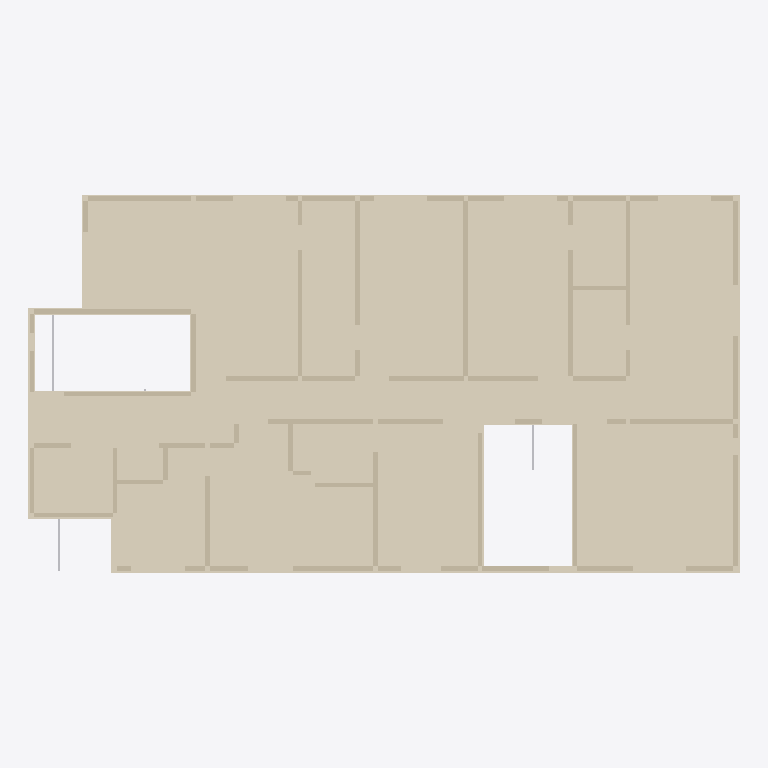
Plan cut of the same IFC building model at storey '5th floor' (level 12.60 m, cut at 14.00 m), seen from above with north up, elements coloured by IFC class: 66 walls (beige), 3 other elements (light grey), 1 covering (cream). Cut surfaces are drawn darker.
Extent 24.4 m × 13.0 m × 19.7 m (x, y, z). Storeys (7): 1st floor at 0.00 m; 2nd floor at 3.15 m; 3rd floor at 6.30 m; 4th floor at 9.45 m; 5th floor at 12.60 m; 6th floor at 15.75 m; Roof at 18.90 m. Elements (506): 369 IfcWall, 79 IfcBuildingElementProxy, 50 IfcFooting, 7 IfcCovering, 1 IfcSlab.

HEADER;
FILE_DESCRIPTION(('ViewDefinition [CoordinationView]'),'2;1');
FILE_NAME('','2026-10-03T20:19:07',(''),(''),'IfcOpenShell 0.8.4-e8eb5e4','IfcOpenShell 0.8.4-e8eb5e4','');
FILE_SCHEMA(('IFC4'));
ENDSEC;
DATA;
#1=IFCPROJECT('0NWu1Jj6fGBvvcD0dzvzZj',$,'1756 N Serrano — structural coordination only',$,$,$,$,(#10),#5);
#12=IFCSITE('2JmFy4TRLNgPKFzGA_RUaW',$,'1756 N Serrano lot',$,$,$,$,$,$,$,$,$,$,$);
#14=IFCBUILDING('0yBs5Iy3zI4A8nGaW0lCby',$,'Serrano six-storey building',$,$,$,$,$,$,$,$,$);
#49=IFCBUILDINGSTOREY('3wxHOzDaLI9fxFmkLTnYz1',$,'1st floor',$,$,#55,$,$,$,0.0);
#67=IFCBUILDINGSTOREY('2qpwE3WbDMFhIlr8O12nZz',$,'2nd floor',$,$,#72,$,$,$,3.148584);
#84=IFCBUILDINGSTOREY('2InWlJyTnGzf3c6z6Ei$ka',$,'3rd floor',$,$,#89,$,$,$,6.297168);
#101=IFCBUILDINGSTOREY('0yDL7BukHLmPqEznKD5qky',$,'4th floor',$,$,#106,$,$,$,9.4488);
#118=IFCBUILDINGSTOREY('3U8Xs$gajS2OBbNJnP8aW7',$,'5th floor',$,$,#123,$,$,$,12.597384);
#135=IFCBUILDINGSTOREY('2CwerD6LTV4h1NNz1l22eB',$,'6th floor',$,$,#140,$,$,$,15.745968);
#152=IFCBUILDINGSTOREY('3ZB$X_aRbTOQu62PrcVrnT',$,'Roof',$,$,#157,$,$,$,18.8976);
#2844=IFCCOVERING('25F63HF19PGP_C4vu2Ctca',$,'F5 Sure-Board layer 1',$,$,#2850,#2887,$,.FLOORING.);
#15961=IFCWALL('2pr9VAjHDMiBQZ3JNYglxC',$,'F5 structural core candidate 018',$,$,#15966,#15979,$,.STANDARD.);
#15793=IFCWALL('3c6lsiT_DH8vDyc0OA1tq9',$,'F5 structural core candidate 014',$,$,#15798,#15811,$,.STANDARD.);
#17557=IFCWALL('2cNQJsiiXH$B77ohuE9QPv',$,'F5 structural core candidate 056',$,$,#17562,#17575,$,.STANDARD.);
#17053=IFCWALL('30xtbs64jOV9LjdM$KIFF6',$,'F5 structural core candidate 044',$,$,#17058,#17071,$,.STANDARD.);
#15457=IFCWALL('2nZ7MNifPTxBDKIqUxMLeN',$,'F5 structural core candidate 006',$,$,#15462,#15475,$,.STANDARD.);
#16213=IFCWALL('3fG5RToFTKihzSTGmp0O43',$,'F5 structural core candidate 024',$,$,#16218,#16231,$,.STANDARD.);
#15583=IFCWALL('2xgZ4i31HKKBUeHUkYq3yU',$,'F5 structural core candidate 009',$,$,#15588,#15601,$,.STANDARD.);
#15289=IFCWALL('0JPLEnRMvQA89MCwhP7i6n',$,'F5 structural core candidate 002',$,$,#15294,#15307,$,.STANDARD.);
#17851=IFCWALL('23g95RaF1RffpDDNX$7DKt',$,'F5 structural core candidate 063',$,$,#17856,#17869,$,.STANDARD.);
#15625=IFCWALL('2qEDd_ysfHhgt7UQQkck$v',$,'F5 structural core candidate 010',$,$,#15630,#15643,$,.STANDARD.);
#16717=IFCWALL('22oLINnw5NNRHRYSLj9Lbx',$,'F5 structural core candidate 036',$,$,#16722,#16735,$,.STANDARD.);
#15877=IFCWALL('2WWzA6im5UQ9LAPgt2WYAs',$,'F5 structural core candidate 016',$,$,#15882,#15895,$,.STANDARD.);
#17137=IFCWALL('1tU4y0u59K0hdWDh2u5zjB',$,'F5 structural core candidate 046',$,$,#17142,#17155,$,.STANDARD.);
#17767=IFCWALL('34479CdwjVXvJklJuyqMr2',$,'F5 structural core candidate 061',$,$,#17772,#17785,$,.STANDARD.);
#17347=IFCWALL('1DtQF3urjQueGtbuyDSJoo',$,'F5 structural core candidate 051',$,$,#17352,#17365,$,.STANDARD.);
#16549=IFCWALL('0Nv8Jmp91JxhUSxCN66mLO',$,'F5 structural core candidate 032',$,$,#16554,#16567,$,.STANDARD.);
#16633=IFCWALL('3hOlM81CDJoOLXfodJyMuI',$,'F5 structural core candidate 034',$,$,#16638,#16651,$,.STANDARD.);
#15415=IFCWALL('1uQDl6nmrO7OgS8JYOJbPG',$,'F5 structural core candidate 005',$,$,#15420,#15433,$,.STANDARD.);
#15835=IFCWALL('3RWhY9$P5JiBVtkI7AsfWe',$,'F5 structural core candidate 015',$,$,#15840,#15853,$,.STANDARD.);
#15919=IFCWALL('2M1W4A51vHRecoMgXuiL5q',$,'F5 structural core candidate 017',$,$,#15924,#15937,$,.STANDARD.);
#17263=IFCWALL('3cFA_2F2bUuxf4uJu_9XYZ',$,'F5 structural core candidate 049',$,$,#17268,#17281,$,.STANDARD.);
#16087=IFCWALL('2Wl76bU05OTugaHLkQXBeN',$,'F5 structural core candidate 021',$,$,#16092,#16105,$,.STANDARD.);
#15373=IFCWALL('0U42NNCCbPsQhmuEWkjluP',$,'F5 structural core candidate 004',$,$,#15378,#15391,$,.STANDARD.);
#17809=IFCWALL('0j7vbtTPbUJAu0xTJtkKSU',$,'F5 structural core candidate 062',$,$,#17814,#17827,$,.STANDARD.);
#16339=IFCWALL('2l9k9Ys5XJWOWk1wNPNx_B',$,'F5 structural core candidate 027',$,$,#16344,#16357,$,.STANDARD.);
#16255=IFCWALL('2_JEp2n1zVAAasbcvk68Wz',$,'F5 structural core candidate 025',$,$,#16260,#16273,$,.STANDARD.);
#16969=IFCWALL('3jARR5h6TOjvty6A82XUhu',$,'F5 structural core candidate 042',$,$,#16974,#16987,$,.STANDARD.);
#17179=IFCWALL('1Ii26CxqDLUQr$AoQ_fOHY',$,'F5 structural core candidate 047',$,$,#17184,#17197,$,.STANDARD.);
#17515=IFCWALL('3iBXNb_Z5Uwe3FHFAL11Aa',$,'F5 structural core candidate 055',$,$,#17520,#17533,$,.STANDARD.);
#17725=IFCWALL('1owcqMXkTU0RK7GrEvXtP4',$,'F5 structural core candidate 060',$,$,#17730,#17743,$,.STANDARD.);
#16297=IFCWALL('0dF4ubE09GMOc6HkAntYDV',$,'F5 structural core candidate 026',$,$,#16302,#16315,$,.STANDARD.);
#16381=IFCWALL('0lGNM23E9Ks8Iww5X68zj9',$,'F5 structural core candidate 028',$,$,#16386,#16399,$,.STANDARD.);
#15541=IFCWALL('31s65PJofKleTSc8SNQFIZ',$,'F5 structural core candidate 008',$,$,#15546,#15559,$,.STANDARD.);
#17977=IFCWALL('23zR6Vx69J7htizNkNwPPH',$,'F5 structural core candidate 066',$,$,#17982,#17995,$,.STANDARD.);
#17893=IFCWALL('2daEGO9WvG2w4ntiz6Kuji',$,'F5 structural core candidate 064',$,$,#17898,#17911,$,.STANDARD.);
#16843=IFCWALL('2mwHEjYXrUfAGdYVbW1vMS',$,'F5 structural core candidate 039',$,$,#16848,#16861,$,.STANDARD.);
#17431=IFCWALL('3Aso4ZMjHICvANKeHDwqHD',$,'F5 structural core candidate 053',$,$,#17436,#17449,$,.STANDARD.);
#17305=IFCWALL('0_XpiGypHILAHkBEOmuizg',$,'F5 structural core candidate 050',$,$,#17310,#17323,$,.STANDARD.);
#15247=IFCWALL('1pm8RXwwzKXvUkbYWoHV4v',$,'F5 structural core candidate 001',$,$,#15252,#15265,$,.STANDARD.);
#15667=IFCWALL('2OiBBZ6Y1TOAvObMvINPyU',$,'F5 structural core candidate 011',$,$,#15672,#15685,$,.STANDARD.);
#16003=IFCWALL('03SzksKEzIJOAKiu9qdDhW',$,'F5 structural core candidate 019',$,$,#16008,#16021,$,.STANDARD.);
#16423=IFCWALL('0WhIcdYw1TKAPpB8UJMnx0',$,'F5 structural core candidate 029',$,$,#16428,#16441,$,.STANDARD.);
#16507=IFCWALL('1O8Y8dW$9KARYyDdd0Wy4H',$,'F5 structural core candidate 031',$,$,#16512,#16525,$,.STANDARD.);
#16045=IFCWALL('1u18yl34zNkRZUrnqcmpX4',$,'F5 structural core candidate 020',$,$,#16050,#16063,$,.STANDARD.);
#16129=IFCWALL('2ebtkaT9HM8fH7q70AGmgT',$,'F5 structural core candidate 022',$,$,#16134,#16147,$,.STANDARD.);
#16465=IFCWALL('3HbK7ETXjOxwKEM70Gb9nt',$,'F5 structural core candidate 030',$,$,#16470,#16483,$,.STANDARD.);
#15709=IFCWALL('0cqWQmJjfOgREEgffi5wbi',$,'F5 structural core candidate 012',$,$,#15714,#15727,$,.STANDARD.);
#14785=IFCBUILDINGELEMENTPROXY('0MbR$K9s9MDRpikkjdiCXI',$,'S4 joist span-arrow zone 03 — NOT one joist',$,$,#14790,#14803,$,.PROVISIONFORSPACE.);
#17683=IFCWALL('1bb$eyoSHMFejD6dSS0l3A',$,'F5 structural core candidate 059',$,$,#17688,#17701,$,.STANDARD.);
#15331=IFCWALL('32uAuvWaLPGBBXPBHG5TAe',$,'F5 structural core candidate 003',$,$,#15336,#15349,$,.STANDARD.);
#17221=IFCWALL('3_dvuskDjLbxXObVH3p8sF',$,'F5 structural core candidate 048',$,$,#17226,#17239,$,.STANDARD.);
#16885=IFCWALL('2n8Iz31I5HXOiiimGGleRW',$,'F5 structural core candidate 040',$,$,#16890,#16903,$,.STANDARD.);
#17599=IFCWALL('2RUIIk2pTUYhuOoz26ghwf',$,'F5 structural core candidate 057',$,$,#17604,#17617,$,.STANDARD.);
#15499=IFCWALL('3fxGyZan9OC92vJprUqYkv',$,'F5 structural core candidate 007',$,$,#15504,#15517,$,.STANDARD.);
#16591=IFCWALL('0RJ0Cq96DK1wNIW8SN9Fsk',$,'F5 structural core candidate 033',$,$,#16596,#16609,$,.STANDARD.);
#14743=IFCBUILDINGELEMENTPROXY('34_JIJFyHJ9e6MQpD2xmYz',$,'S4 joist span-arrow zone 02 — NOT one joist',$,$,#14748,#14761,$,.PROVISIONFORSPACE.);
#17473=IFCWALL('2$O05eZ9zQCePFYAM_C75p',$,'F5 structural core candidate 054',$,$,#17478,#17491,$,.STANDARD.);
#17389=IFCWALL('0lRTmx$q5TyxxDs4DbW5Vj',$,'F5 structural core candidate 052',$,$,#17394,#17407,$,.STANDARD.);
#17095=IFCWALL('0ClyMwd19RxOtwXDQZkWZn',$,'F5 structural core candidate 045',$,$,#17100,#17113,$,.STANDARD.);
#15751=IFCWALL('07GqajttfN5giVLRqvPjQ7',$,'F5 structural core candidate 013',$,$,#15756,#15769,$,.STANDARD.);
#16171=IFCWALL('085LuN_wnLzPyhHRkId5ay',$,'F5 structural core candidate 023',$,$,#16176,#16189,$,.STANDARD.);
ENDSEC;
